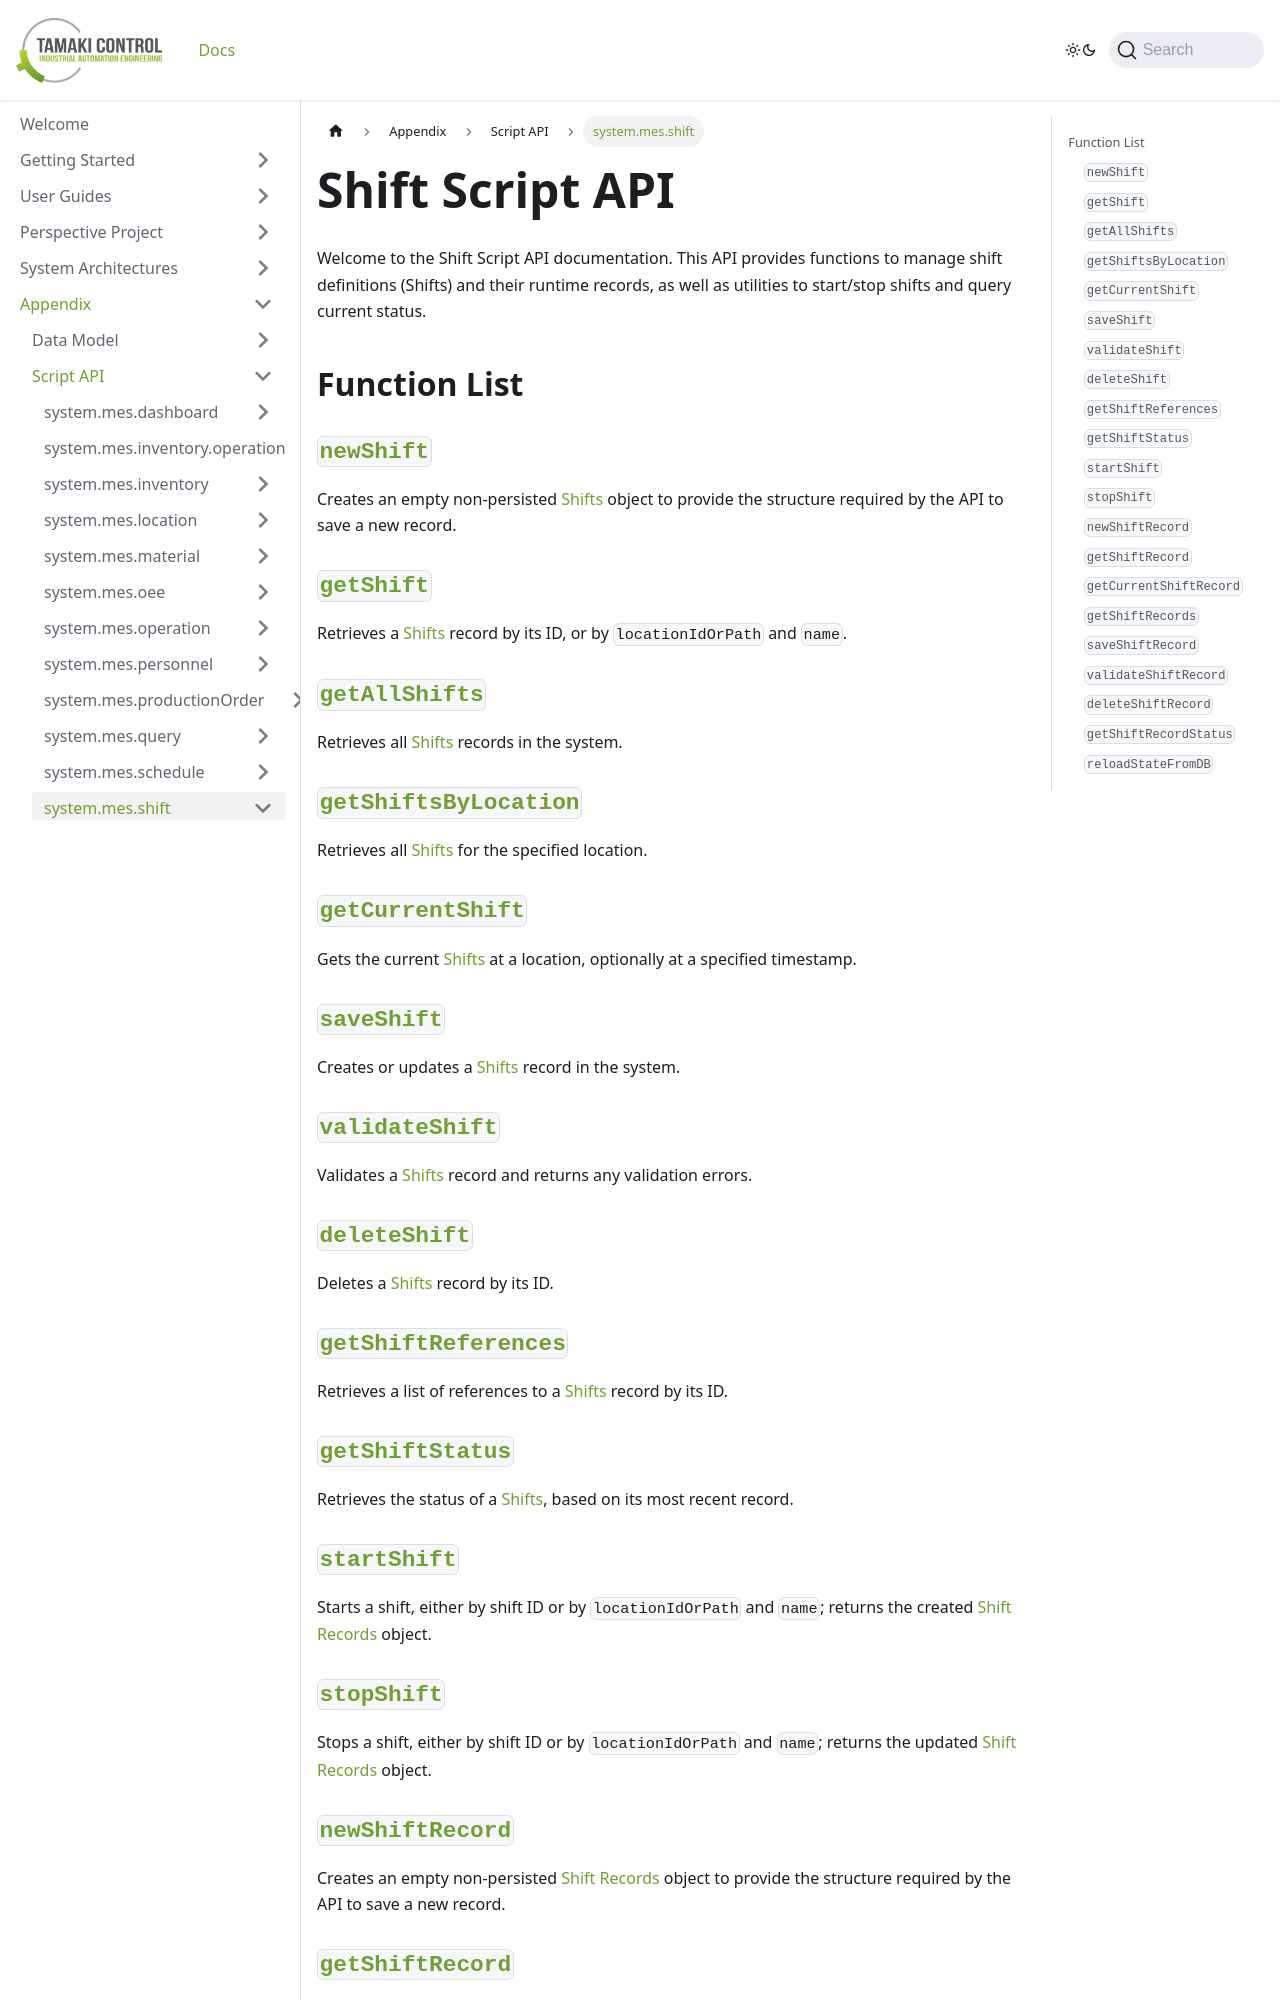

repository: TamakiControl/tamaki-mes-docs · page: docs/appendix/script-api/shift-script-api/intro/index.html · generator: docusaurus

---
sidebar_position: 1
title: "Introduction to Shift Script API"
description: "Overview of functions available in the Shift Script API."
---

# Shift Script API

Welcome to the Shift Script API documentation. This API provides functions to manage shift definitions (Shifts) and their runtime records, as well as utilities to start/stop shifts and query current status.

## Function List

### [`newShift`](./new-shift)

Creates an empty non-persisted [Shifts](../../data-model/shift-model/shift) object to provide the structure required by the API to save a new record.

### [`getShift`](./get-shift)

Retrieves a [Shifts](../../data-model/shift-model/shift) record by its ID, or by `locationIdOrPath` and `name`.

### [`getAllShifts`](./get-all-shifts)

Retrieves all [Shifts](../../data-model/shift-model/shift) records in the system.

### [`getShiftsByLocation`](./get-shifts-by-location)

Retrieves all [Shifts](../../data-model/shift-model/shift) for the specified location.

### [`getCurrentShift`](./get-current-shift)

Gets the current [Shifts](../../data-model/shift-model/shift) at a location, optionally at a specified timestamp.

### [`saveShift`](./save-shift)

Creates or updates a [Shifts](../../data-model/shift-model/shift) record in the system.

### [`validateShift`](./validate-shift)

Validates a [Shifts](../../data-model/shift-model/shift) record and returns any validation errors.

### [`deleteShift`](./delete-shift)

Deletes a [Shifts](../../data-model/shift-model/shift) record by its ID.

### [`getShiftReferences`](./get-shift-references)

Retrieves a list of references to a [Shifts](../../data-model/shift-model/shift) record by its ID.

### [`getShiftStatus`](./get-shift-status)

Retrieves the status of a [Shifts](../../data-model/shift-model/shift), based on its most recent record.

### [`startShift`](./start-shift)

Starts a shift, either by shift ID or by `locationIdOrPath` and `name`; returns the created [Shift Records](../../data-model/shift-model/shift-record) object.

### [`stopShift`](./stop-shift)

Stops a shift, either by shift ID or by `locationIdOrPath` and `name`; returns the updated [Shift Records](../../data-model/shift-model/shift-record) object.
